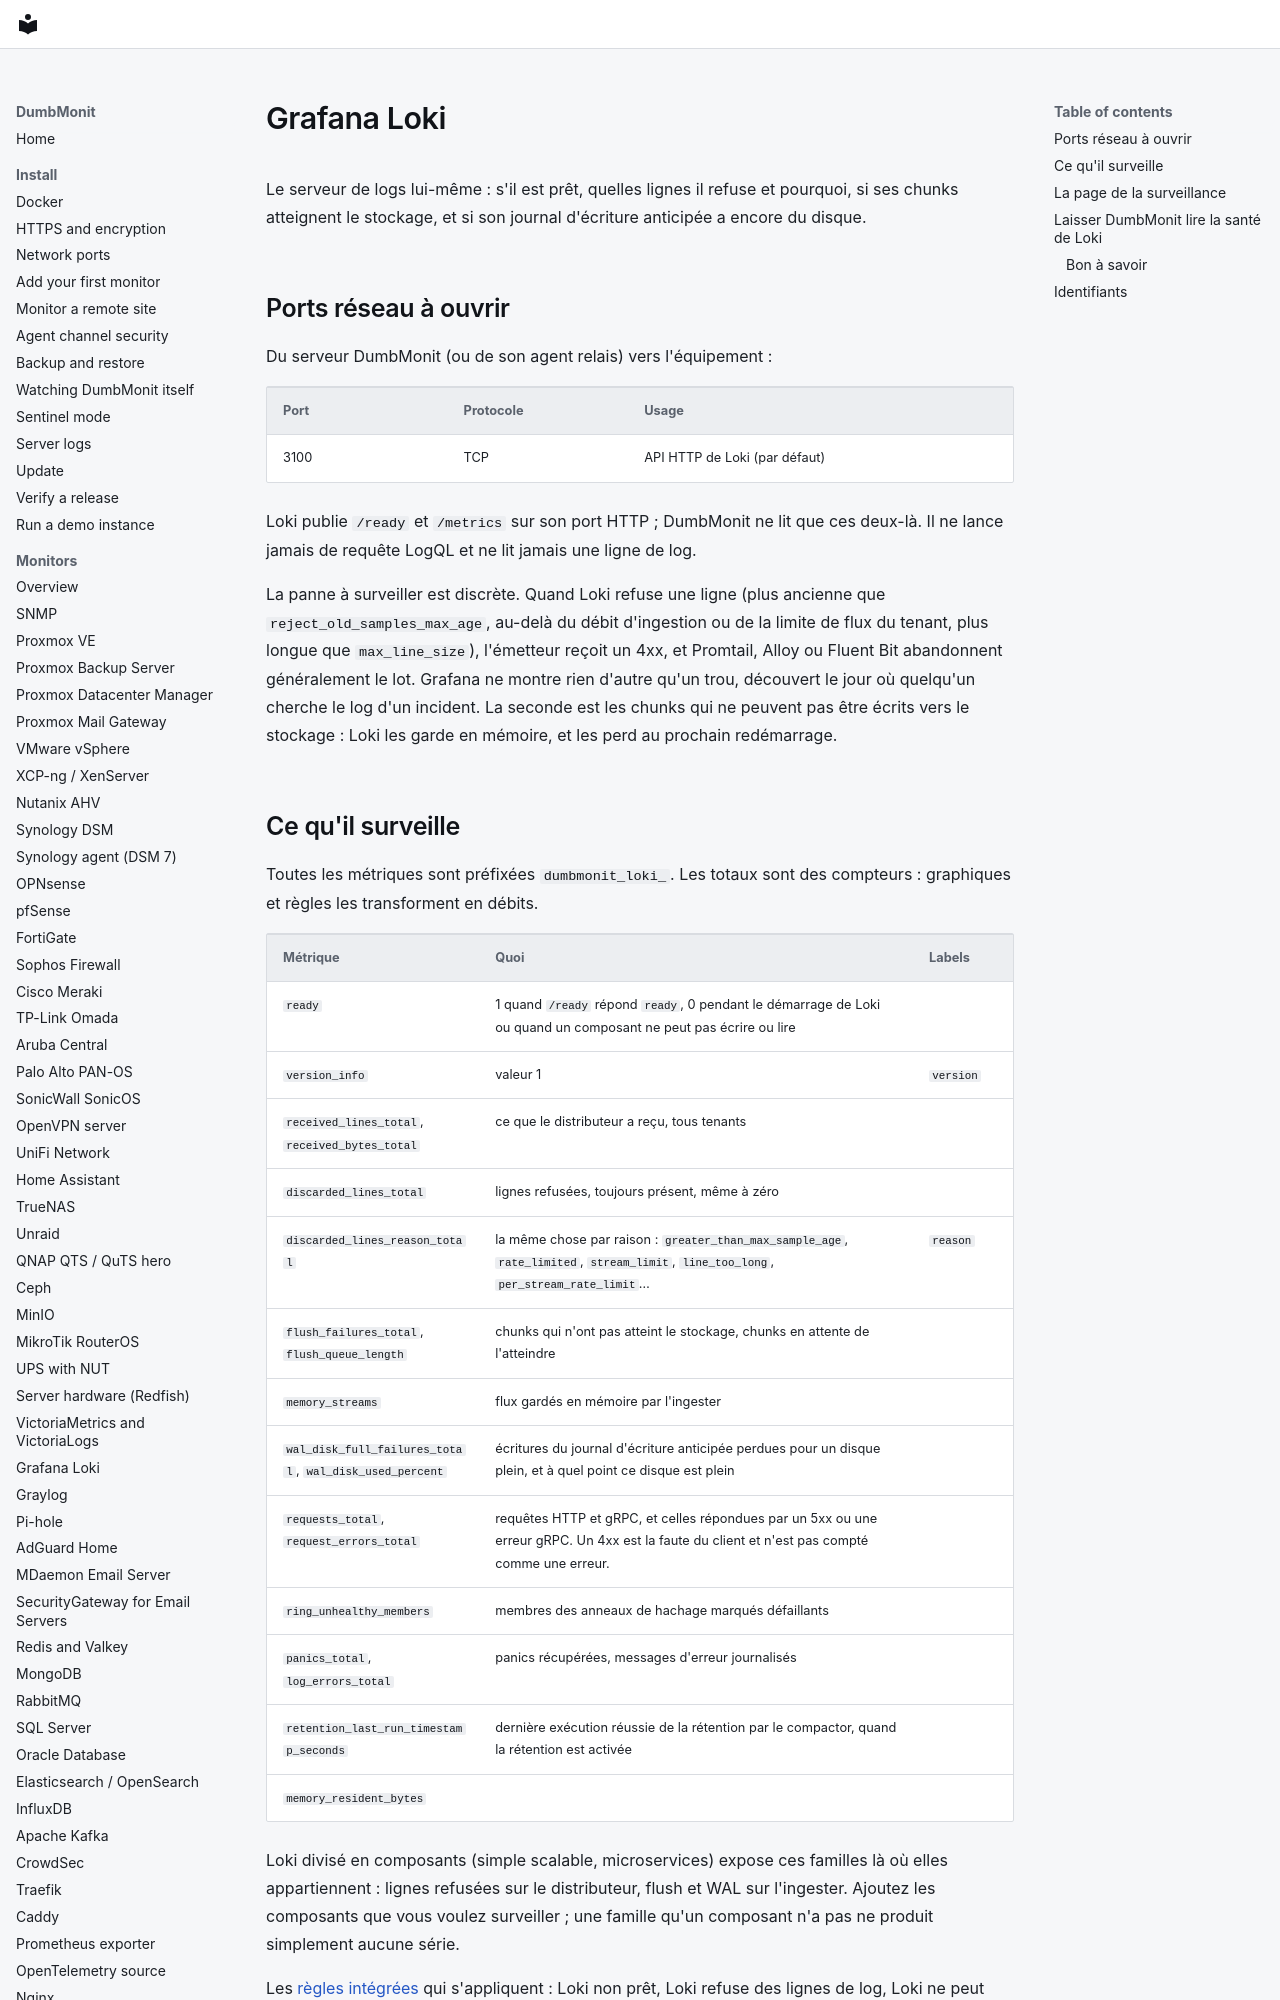

repository: laupernoe/dumbmonit · page: devices/loki.fr/index.html · generator: mkdocs

# Grafana Loki

Le serveur de logs lui-même : s'il est prêt, quelles lignes il refuse et
pourquoi, si ses chunks atteignent le stockage, et si son journal
d'écriture anticipée a encore du disque.

## Ports réseau à ouvrir

Du serveur DumbMonit (ou de son agent relais) vers l'équipement :

| Port | Protocole | Usage |
|---|---|---|
| 3100 | TCP | API HTTP de Loki (par défaut) |

Loki publie `/ready` et `/metrics` sur son port HTTP ; DumbMonit ne lit que
ces deux-là. Il ne lance jamais de requête LogQL et ne lit jamais une ligne de
log.

La panne à surveiller est discrète. Quand Loki refuse une ligne (plus
ancienne que `reject_old_samples_max_age`, au-delà du débit d'ingestion ou de
la limite de flux du tenant, plus longue que `max_line_size`), l'émetteur
reçoit un 4xx, et Promtail, Alloy ou Fluent Bit abandonnent généralement le
lot. Grafana ne montre rien d'autre qu'un trou, découvert le jour où quelqu'un
cherche le log d'un incident. La seconde est les chunks qui ne peuvent pas
être écrits vers le stockage : Loki les garde en mémoire, et les perd au
prochain redémarrage.
